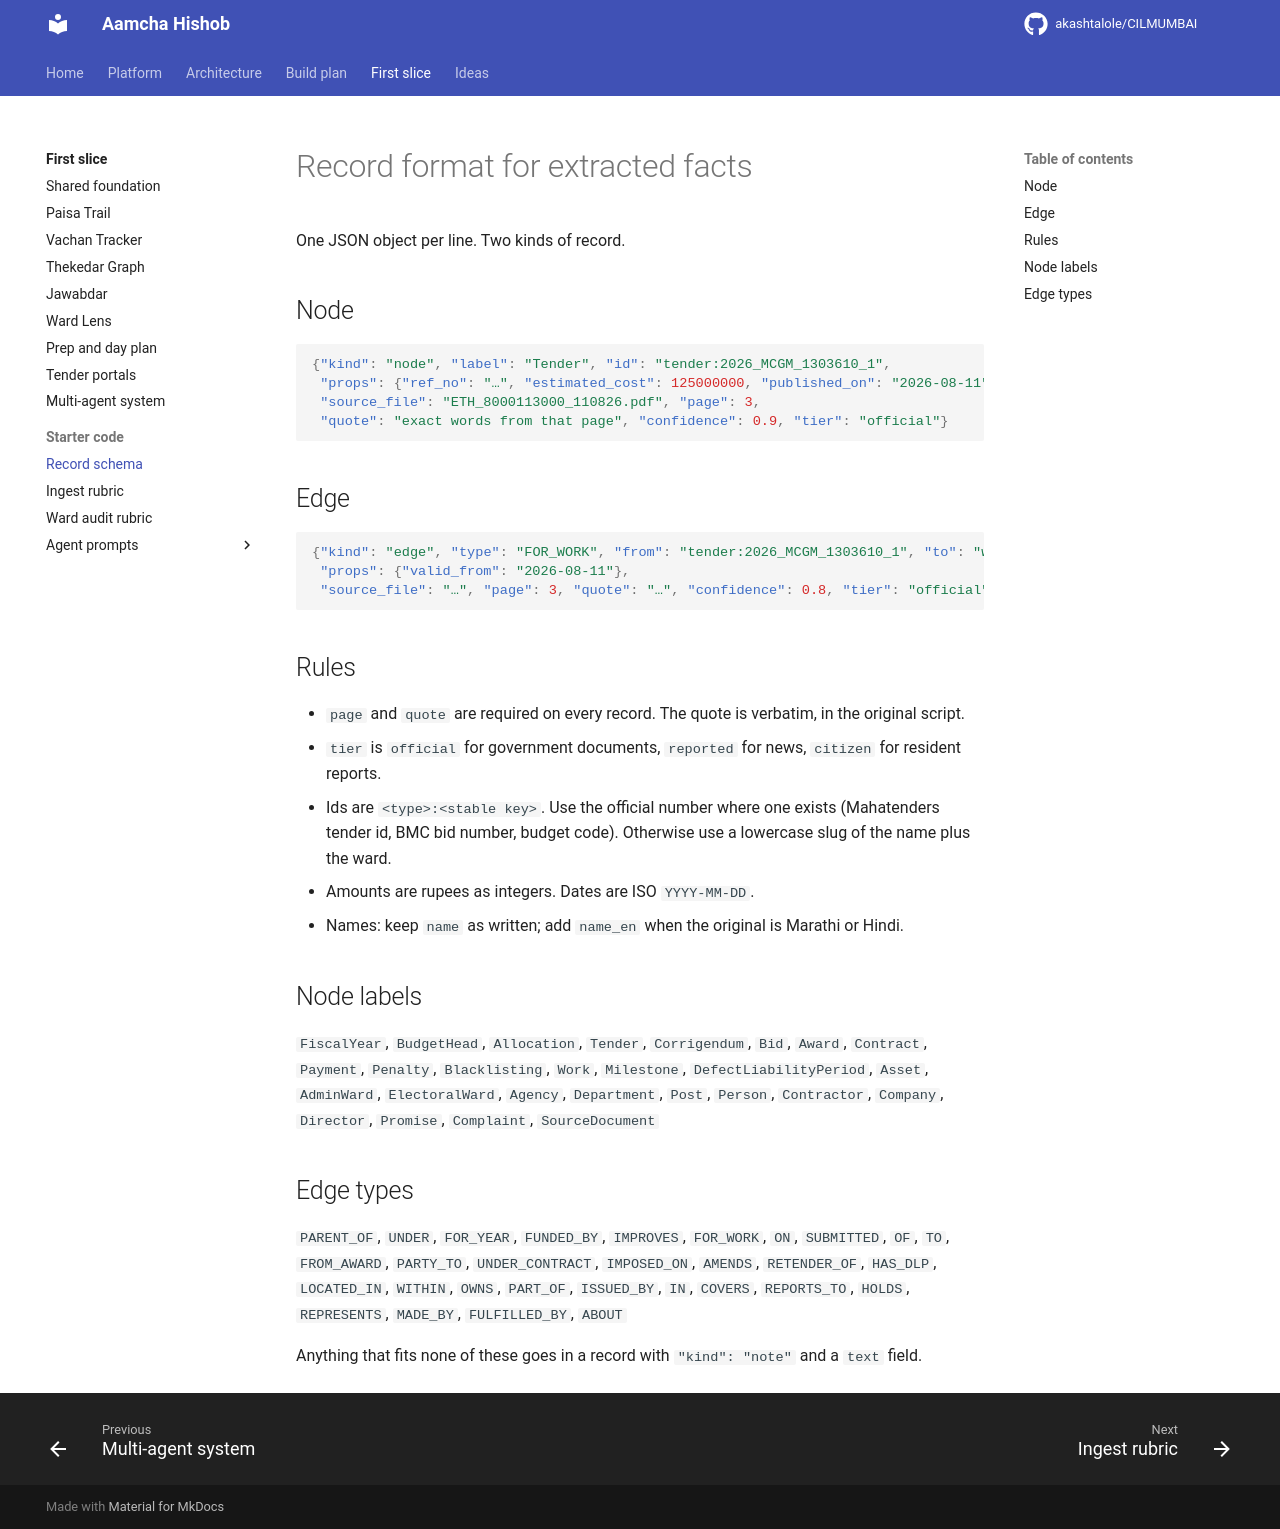

repository: akashtalole/CILMUMBAI · page: mumbai-civic-graph/managed-agents/schema/index.html · generator: mkdocs

# Record format for extracted facts

One JSON object per line. Two kinds of record.

## Node

```json
{"kind": "node", "label": "Tender", "id": "tender:2026_MCGM_1303610_1",
 "props": {"ref_no": "…", "estimated_cost": 125000000, "published_on": "2026-08-11"},
 "source_file": "ETH_8000113000_110826.pdf", "page": 3,
 "quote": "exact words from that page", "confidence": 0.9, "tier": "official"}
```

## Edge

```json
{"kind": "edge", "type": "FOR_WORK", "from": "tender:2026_MCGM_1303610_1", "to": "work:…",
 "props": {"valid_from": "2026-08-11"},
 "source_file": "…", "page": 3, "quote": "…", "confidence": 0.8, "tier": "official"}
```

## Rules

- `page` and `quote` are required on every record. The quote is verbatim, in the original script.
- `tier` is `official` for government documents, `reported` for news, `citizen` for resident reports.
- Ids are `<type>:<stable key>`. Use the official number where one exists (Mahatenders tender id, BMC bid number, budget code). Otherwise use a lowercase slug of the name plus the ward.
- Amounts are rupees as integers. Dates are ISO `YYYY-MM-DD`.
- Names: keep `name` as written; add `name_en` when the original is Marathi or Hindi.

## Node labels

`FiscalYear`, `BudgetHead`, `Allocation`, `Tender`, `Corrigendum`, `Bid`, `Award`, `Contract`,
`Payment`, `Penalty`, `Blacklisting`, `Work`, `Milestone`, `DefectLiabilityPeriod`, `Asset`,
`AdminWard`, `ElectoralWard`, `Agency`, `Department`, `Post`, `Person`, `Contractor`, `Company`,
`Director`, `Promise`, `Complaint`, `SourceDocument`

## Edge types

`PARENT_OF`, `UNDER`, `FOR_YEAR`, `FUNDED_BY`, `IMPROVES`, `FOR_WORK`, `ON`, `SUBMITTED`, `OF`,
`TO`, `FROM_AWARD`, `PARTY_TO`, `UNDER_CONTRACT`, `IMPOSED_ON`, `AMENDS`, `RETENDER_OF`,
`HAS_DLP`, `LOCATED_IN`, `WITHIN`, `OWNS`, `PART_OF`, `ISSUED_BY`, `IN`, `COVERS`, `REPORTS_TO`,
`HOLDS`, `REPRESENTS`, `MADE_BY`, `FULFILLED_BY`, `ABOUT`

Anything that fits none of these goes in a record with `"kind": "note"` and a `text` field.
